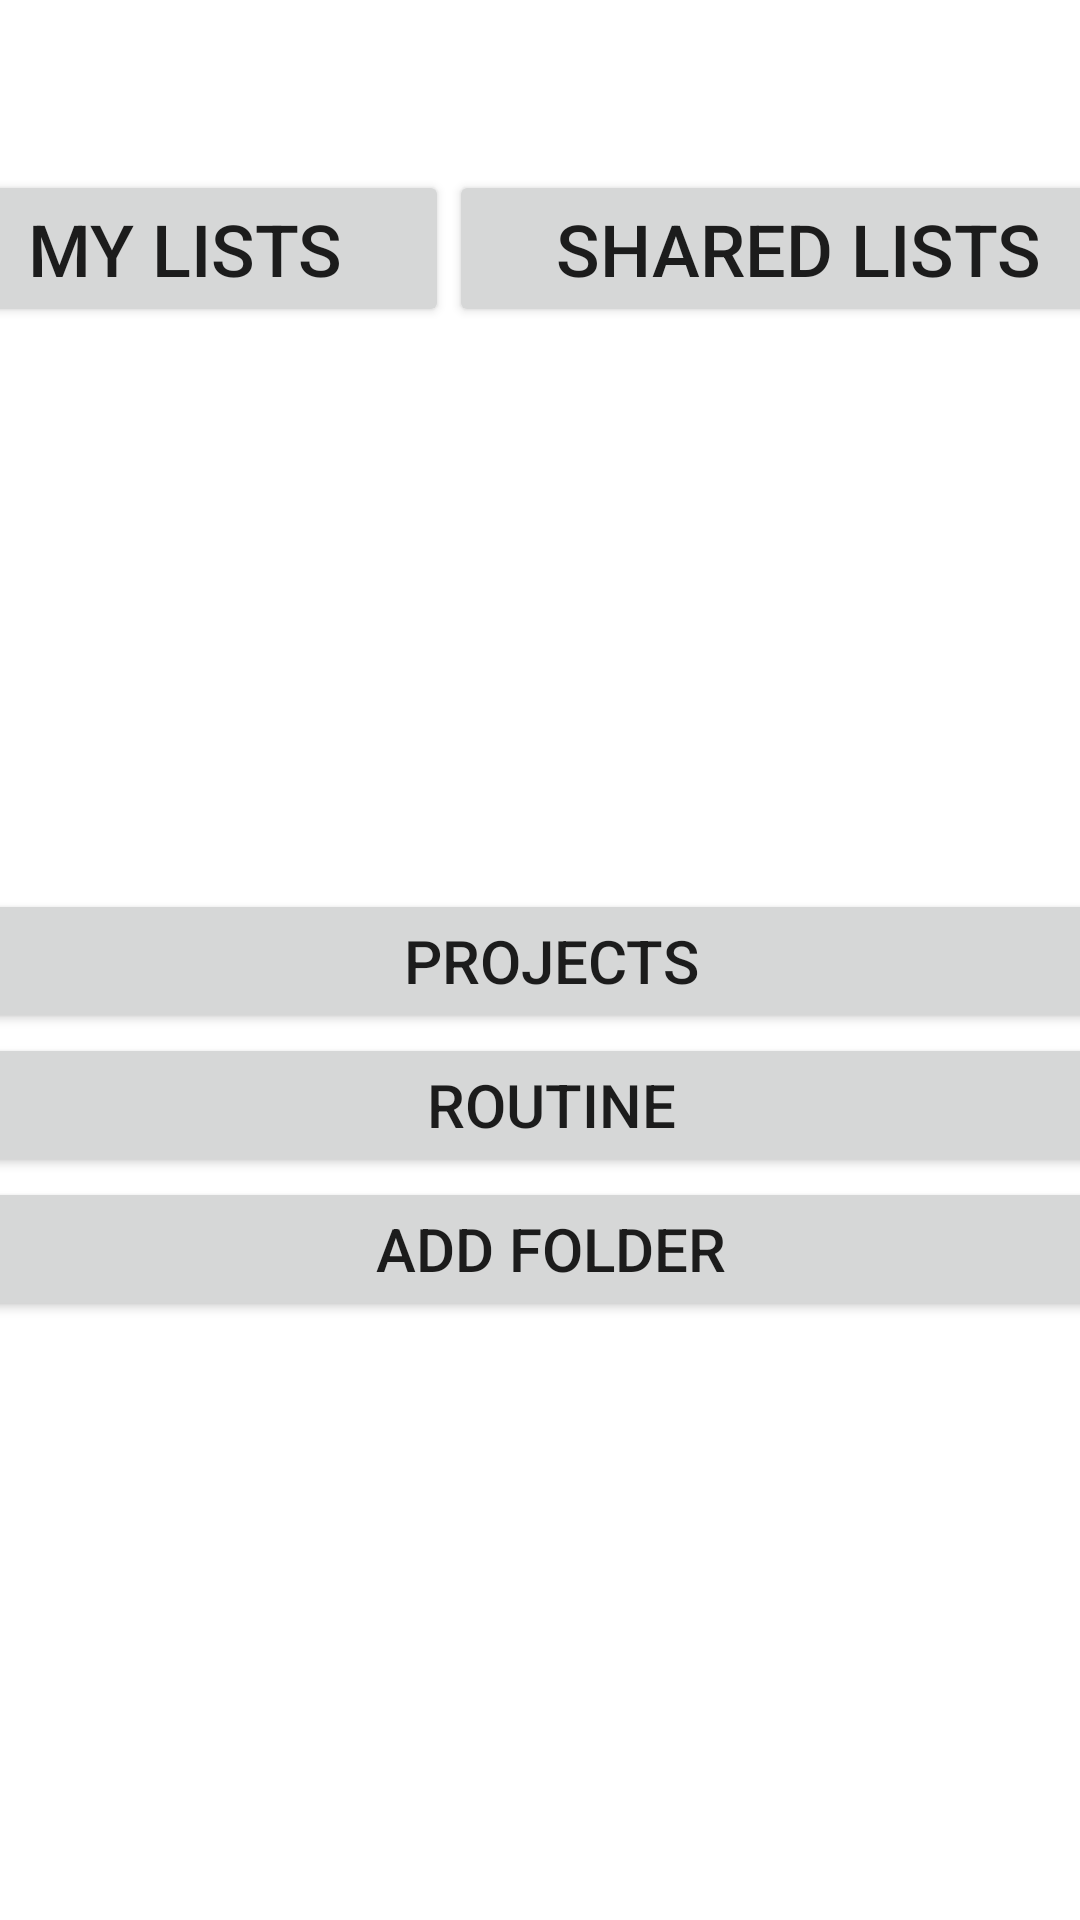

Produce the Android XML layout that renders to this screen, including the resource entries it uses.
<!-- AndroidManifest.xml: application theme Theme.ListsAndProjects -->
<!-- res/layout/activity_main.xml -->
<?xml version="1.0" encoding="utf-8"?>
<androidx.constraintlayout.widget.ConstraintLayout xmlns:android="http://schemas.android.com/apk/res/android"
    xmlns:app="http://schemas.android.com/apk/res-auto"
    xmlns:tools="http://schemas.android.com/tools"
    android:layout_width="match_parent"
    android:layout_height="wrap_content"
    tools:context=".MainActivity">

    <LinearLayout
        android:id="@+id/linearLayout"
        android:layout_width="409dp"
        android:layout_height="183dp"
        android:orientation="horizontal"
        app:layout_constraintBottom_toTopOf="   @+id/linearLayout2"
        app:layout_constraintEnd_toEndOf="parent"
        app:layout_constraintHorizontal_bias="0.545"
        app:layout_constraintStart_toStartOf="parent"
        app:layout_constraintTop_toTopOf="parent">

        <Button
            android:id="@+id/btMyList"
            android:layout_width="wrap_content"
            android:layout_height="wrap_content"
            android:layout_weight="1"
            android:insetLeft="5dp"
            android:insetTop="30dp"
            android:insetRight="5dp"
            android:insetBottom="10dp"
            android:text="@string/btMenu1"
            android:textSize="24sp" />

        <Button
            android:id="@+id/btSharedList"
            android:layout_width="wrap_content"
            android:layout_height="wrap_content"
            android:layout_weight="1"
            android:insetLeft="5dp"
            android:insetTop="30dp"
            android:insetRight="5dp"
            android:insetBottom="10dp"
            android:text="@string/btMenu2"
            android:textSize="24sp" />

    </LinearLayout>

    <LinearLayout
        android:id="@+id/linearLayout2"
        android:layout_width="395dp"
        android:layout_height="287dp"
        android:orientation="vertical"
        app:layout_constraintBottom_toBottomOf="parent"
        app:layout_constraintEnd_toEndOf="parent"
        app:layout_constraintHorizontal_bias="0.4"
        app:layout_constraintStart_toStartOf="parent"
        app:layout_constraintTop_toBottomOf="@+id/linearLayout">

        <Button
            android:id="@+id/btMenuProjects"
            android:layout_width="match_parent"
            android:layout_height="wrap_content"
            android:insetBottom="20dp"
            android:text="@string/btMenuProjects"
            android:textSize="20sp" />

        <Button
            android:id="@+id/btMenuRoutine"
            android:layout_width="match_parent"
            android:layout_height="wrap_content"
            android:insetBottom="20dp"
            android:text="@string/btMennuRoutine"
            android:textSize="20sp" />

        <Button
            android:id="@+id/btAddFolder"
            android:layout_width="match_parent"
            android:layout_height="wrap_content"
            android:text="@string/btAddFolder"
            android:textSize="20sp" />

    </LinearLayout>

</androidx.constraintlayout.widget.ConstraintLayout>
<!-- resources referenced by this layout -->
<resources>
  <string name="btAddFolder">Add Folder</string>
  <string name="btMennuRoutine">Routine</string>
  <string name="btMenu1">My Lists</string>
  <string name="btMenu2">Shared Lists</string>
  <string name="btMenuProjects">Projects</string>
  <style name="Theme.ListsAndProjects" parent="Theme.MaterialComponents.DayNight.NoActionBar">
          
          <item name="colorPrimary">@color/purple_500</item>
          <item name="colorPrimaryVariant">@color/purple_700</item>
          <item name="colorOnPrimary">@color/white</item>
          
          <item name="colorSecondary">@color/teal_200</item>
          <item name="colorSecondaryVariant">@color/teal_700</item>
          <item name="colorOnSecondary">@color/black</item>
          
          <item name="android:statusBarColor" tools:targetApi="l">?attr/colorPrimaryVariant</item>
          
      </style>
  <!-- not gathered from this repository: default colours our renderer supplied (Android Studio template values) -->
  <color name="purple_500">#FF6200EE</color>
  <color name="purple_700">#FF3700B3</color>
  <color name="teal_200">#FF03DAC5</color>
  <color name="teal_700">#FF018786</color>
  <color name="black">#FF000000</color>
  <color name="white">#FFFFFFFF</color>
</resources>
